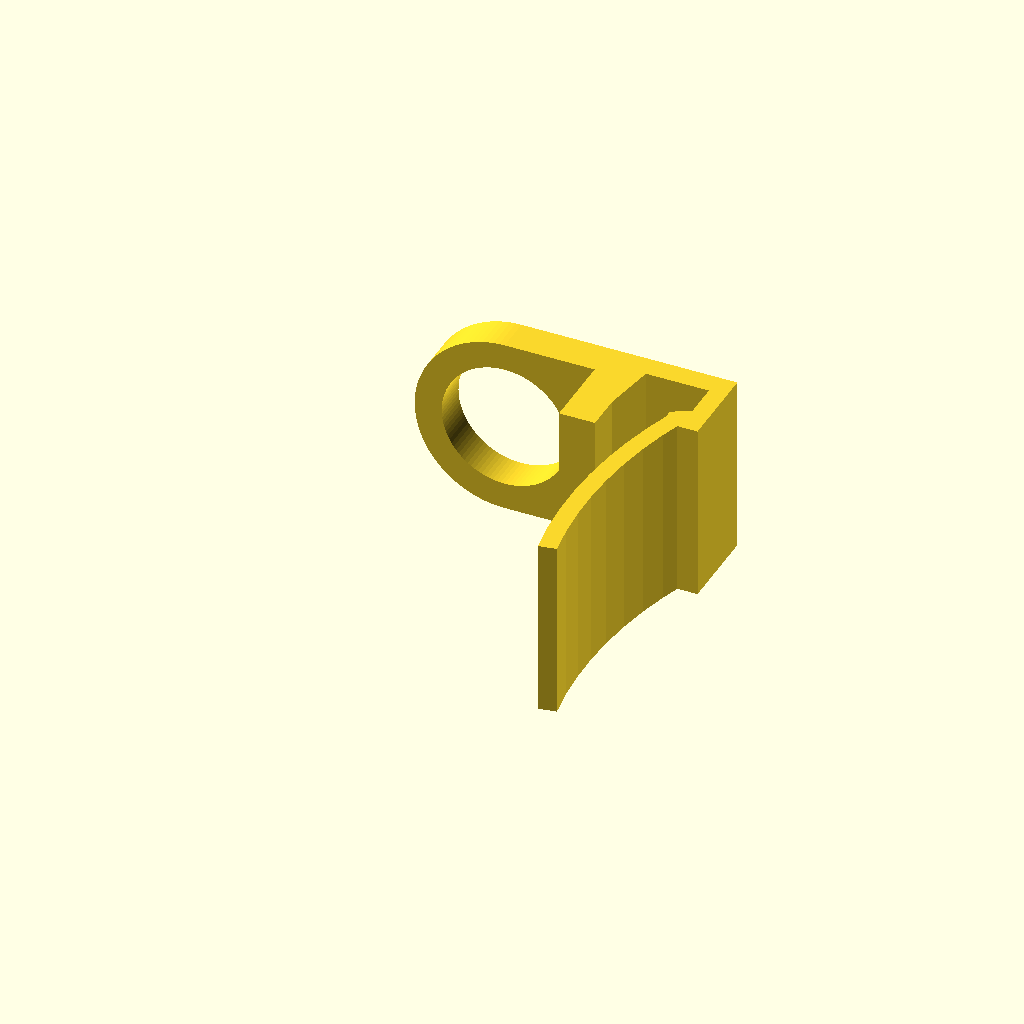
Cell 1: rendered with the file's own defaults.
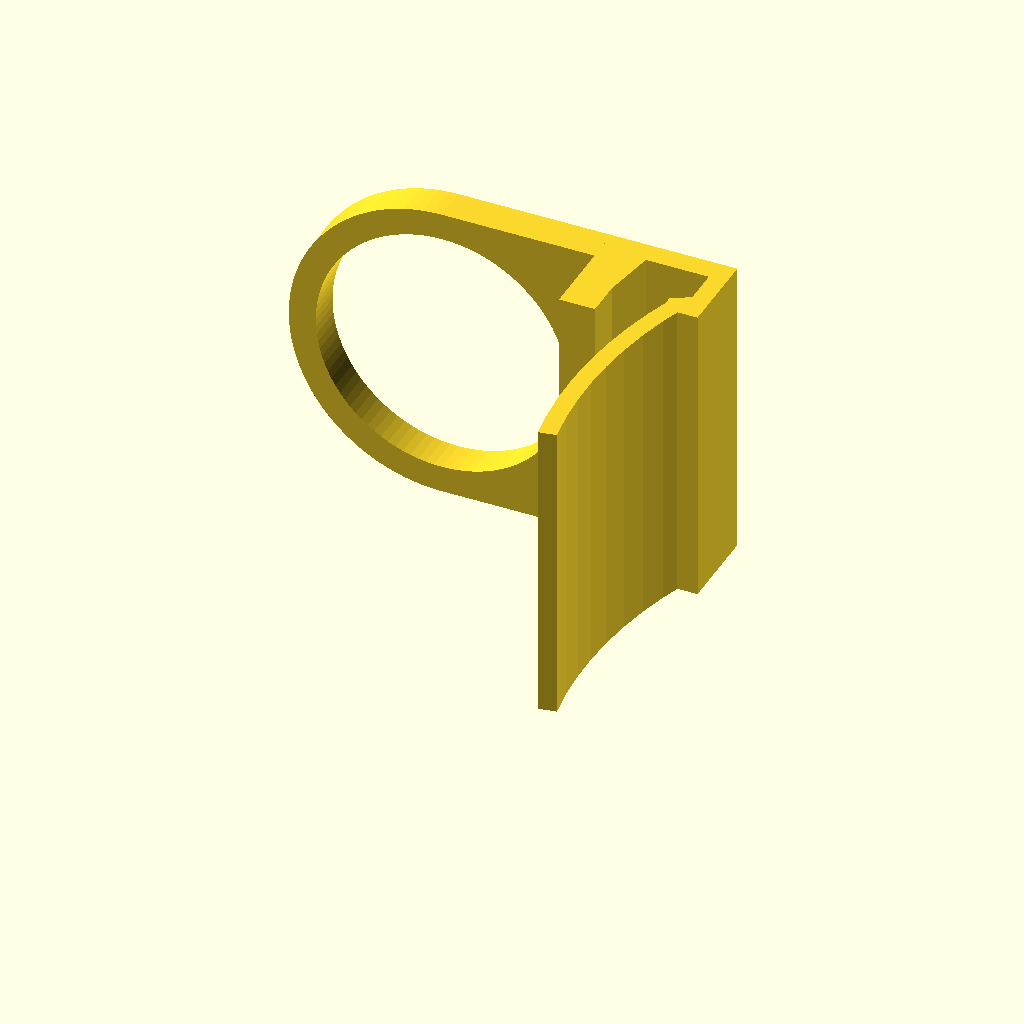
Cell 2: circle_opening_diameter = 28 (everything else at default).
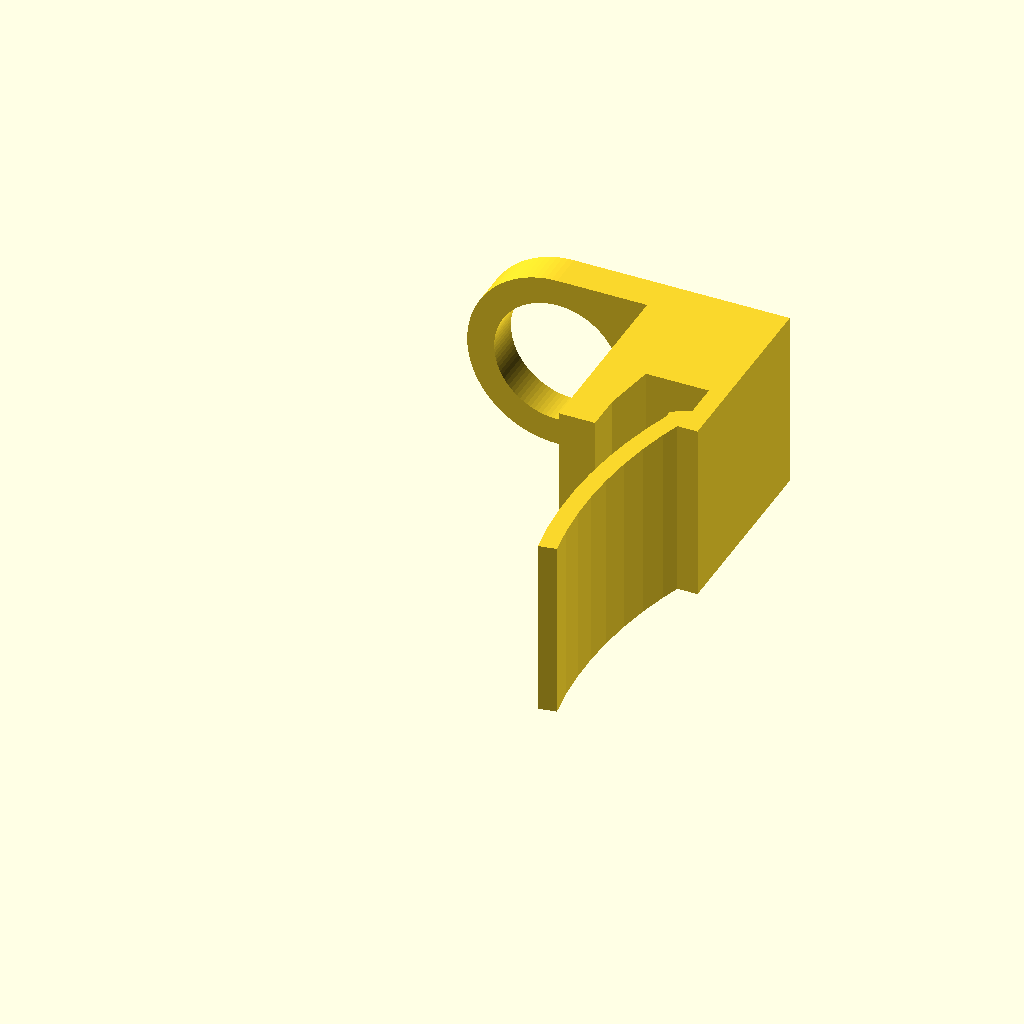
Cell 3 — clamp_height set to 25, the other parameters unchanged.
One fixed orthographic camera (rotation 55°, 0°, 25°; colour scheme Cornfield) for every cell.
OpenSCAD source file ikea_tisken_toothbrush.scad:
$fn=100;

circle_opening_diameter=14;
circle_with_walls=circle_opening_diameter+(2*3);

clamp_height=12.5;

linear_extrude(height=circle_with_walls)
polygon([[0,0], [0,clamp_height], [14,clamp_height], [14,3], [10,3], [10, 5], [12, 6], [12,10], [5,10], [4,4], [4,0]]);

rotate([0, 0, 160])
translate([-60, -8, 0])
rotate_extrude(angle = 30) translate([50, 0, 0]) square(size = [2, circle_with_walls], center = false);

translate([-(circle_with_walls/2),clamp_height,circle_with_walls/2])
rotate([90,0,0])
linear_extrude(height=4){
  difference(){
    circle(d=circle_with_walls);
    circle(d=circle_opening_diameter);
  }
  difference() {
    translate([0,-(circle_with_walls/2)])
      square([circle_with_walls/2,circle_with_walls]);
    circle(d=circle_opening_diameter);
  }
}
Parameter table extracted from the source (name, type, default, range or options):
circle_opening_diameter: number, default 14
clamp_height: number, default 12.5
